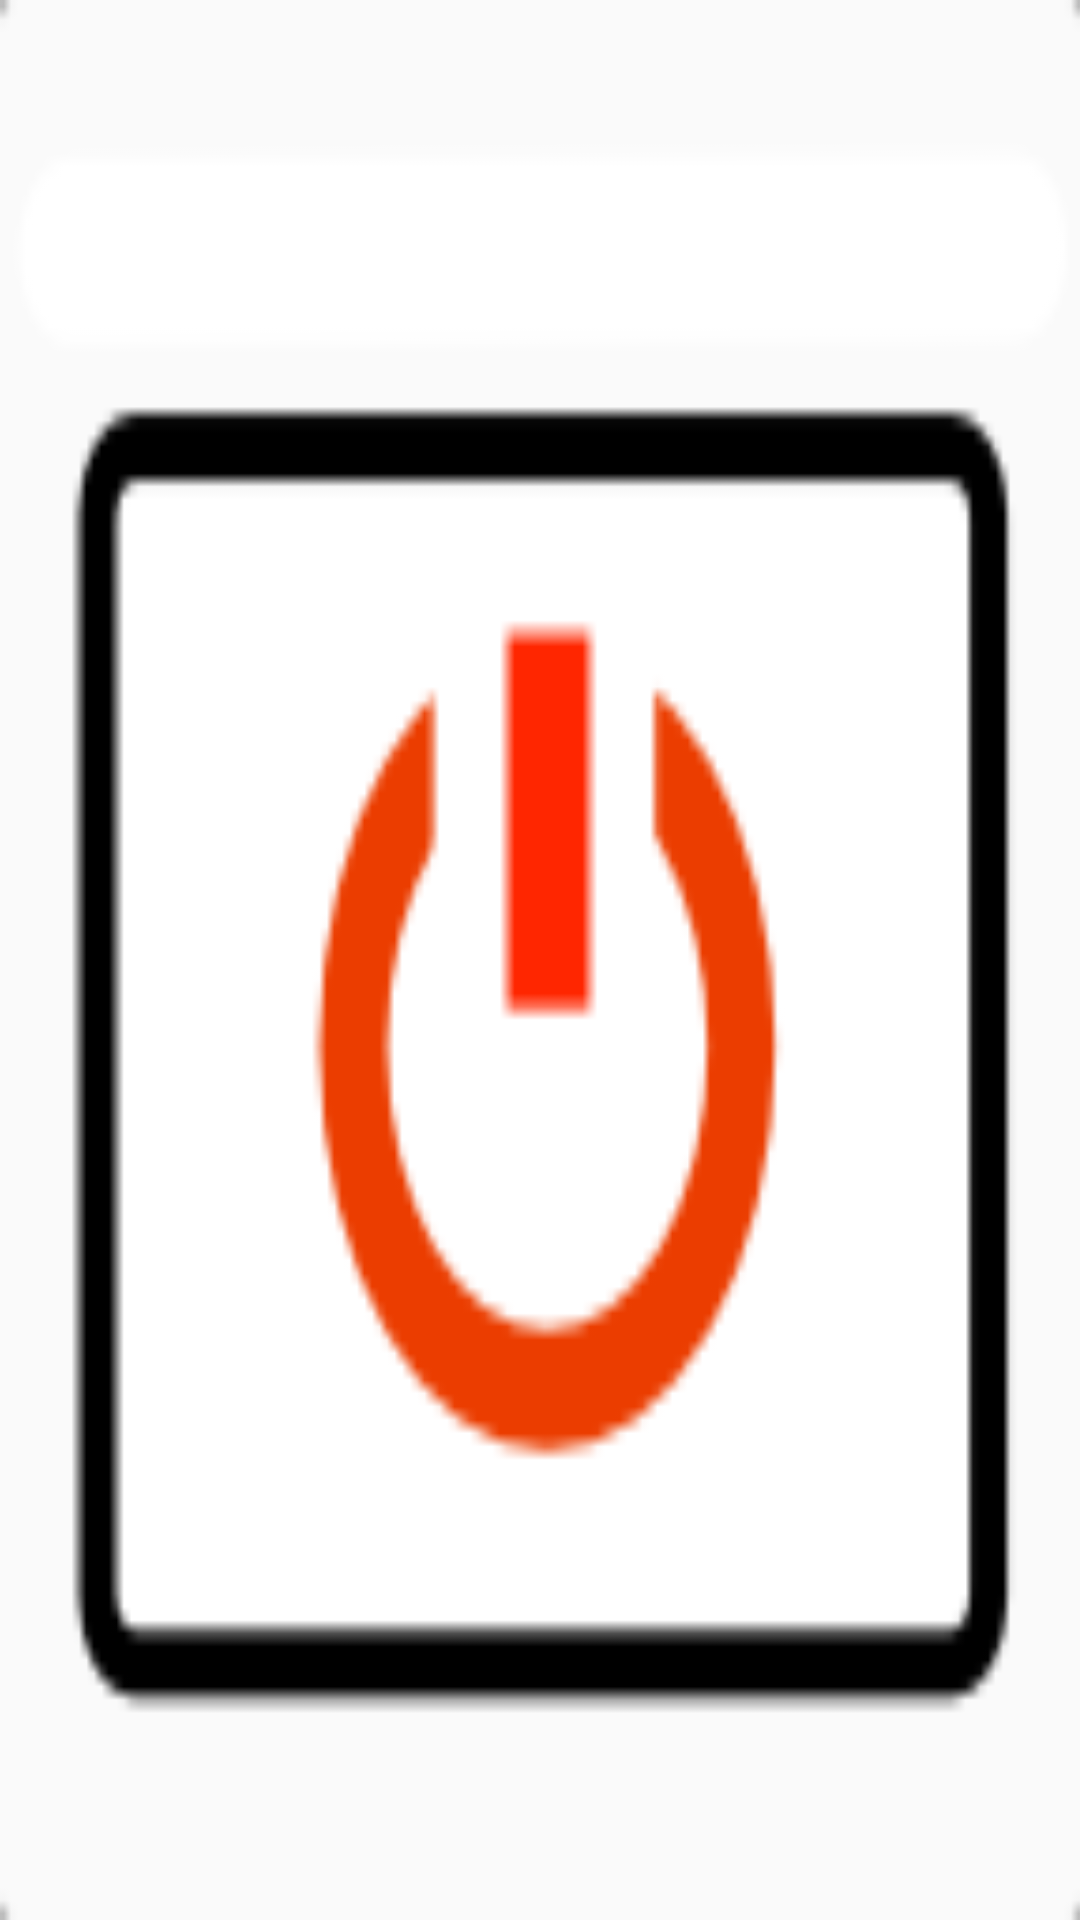

Write the Android layout XML for this screen, with the resource values it uses.
<!-- AndroidManifest.xml: application theme AppTheme -->
<!-- res/layout/projector_widget.xml -->
<?xml version="1.0" encoding="utf-8"?>
<FrameLayout xmlns:android="http://schemas.android.com/apk/res/android"
    android:layout_width="match_parent"
    android:layout_height="match_parent"
    android:padding="@dimen/widget_margin">

    <FrameLayout
        android:layout_width="match_parent"
        android:layout_height="match_parent"
        android:id="@id/power"
        android:background="@mipmap/projection_screen">
    </FrameLayout>

</FrameLayout>
<!-- resources referenced by this layout -->
<resources>
  <!-- mipmap projection_screen: png bitmap (mipmap-hdpi, 2922 bytes) -->
  <style name="AppTheme" parent="Theme.AppCompat.Light.DarkActionBar">
          
      </style>
</resources>
